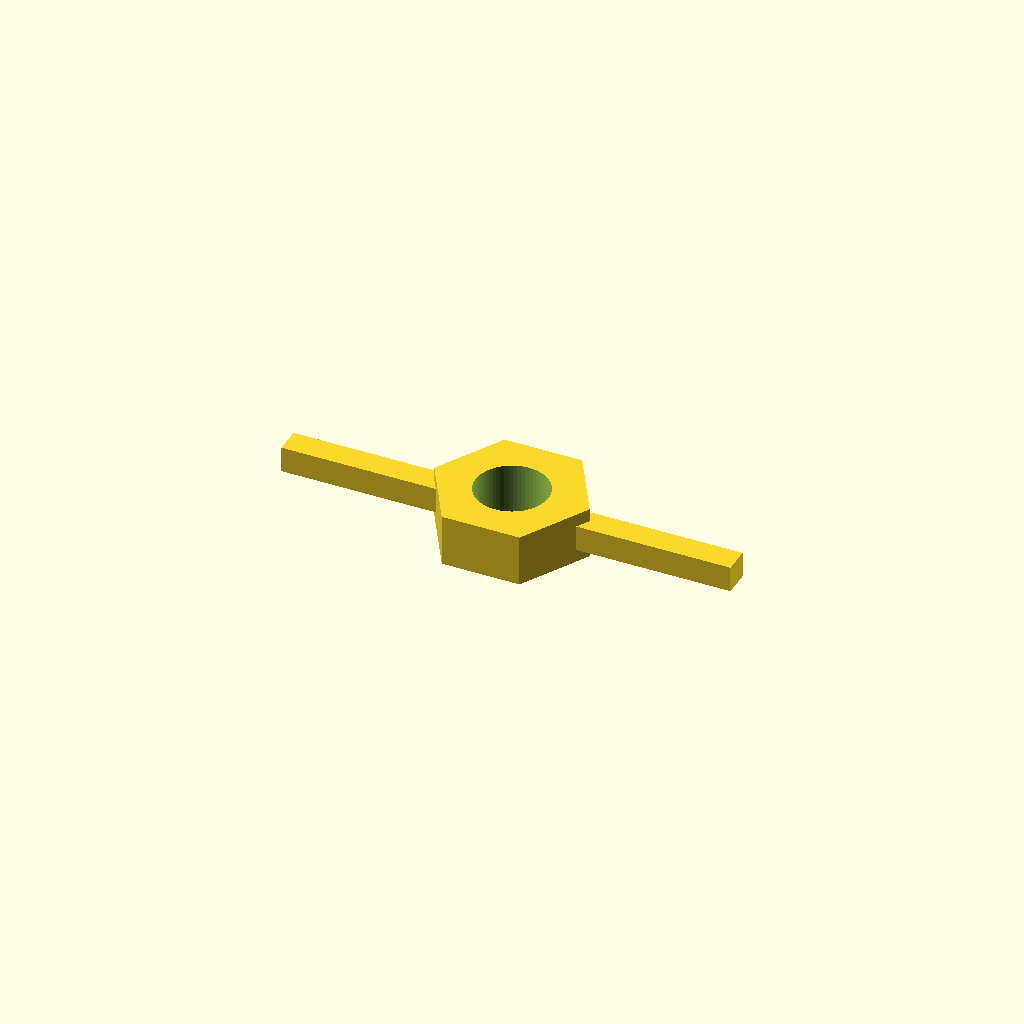
Cell 1: rendered with the file's own defaults.
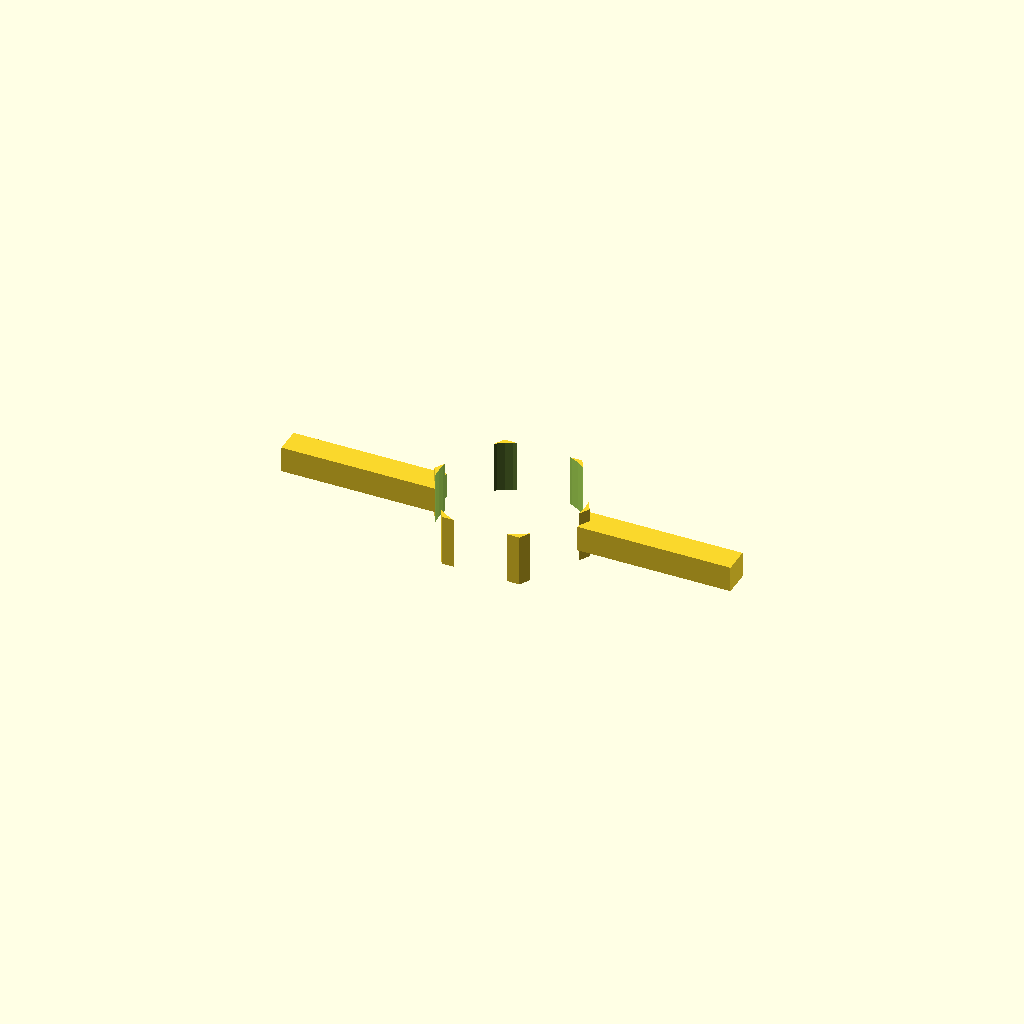
Cell 2 — thread_d set to 16.8, the other parameters unchanged.
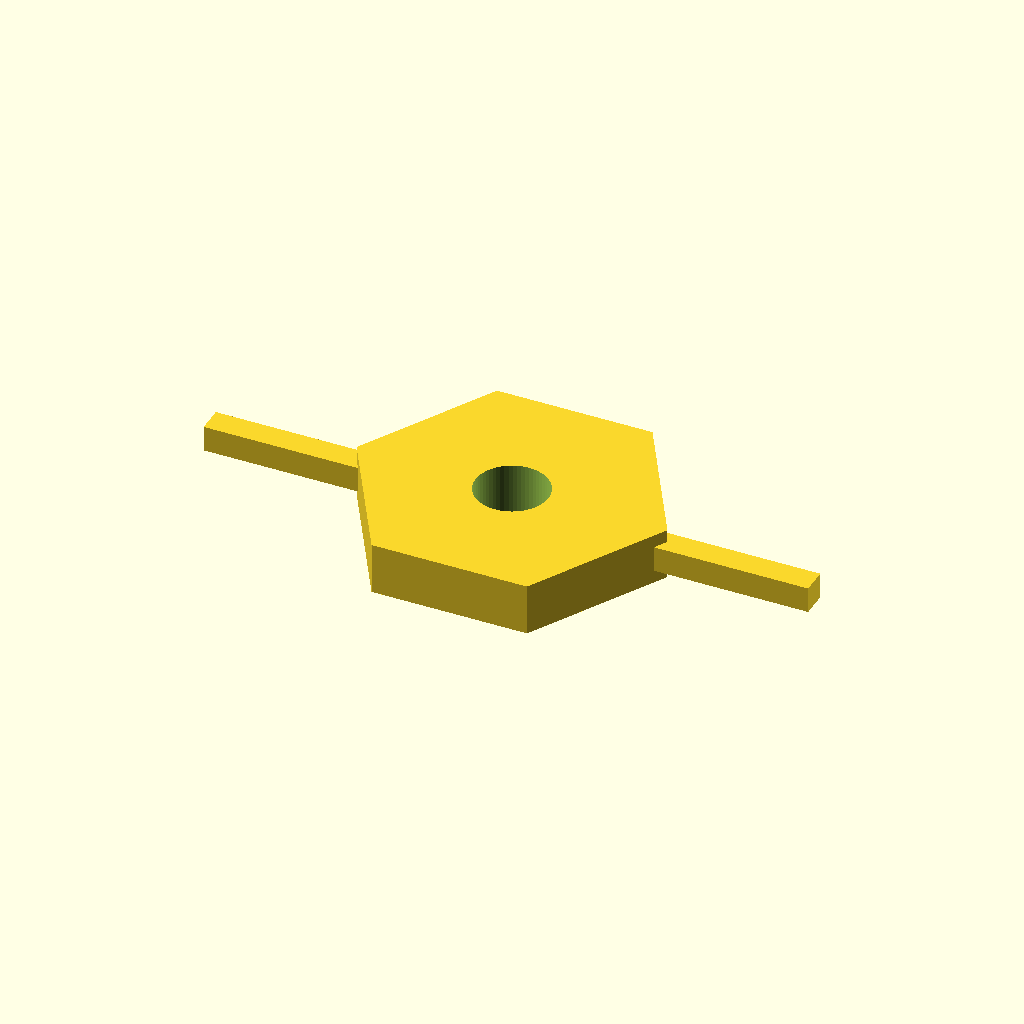
Cell 3 — body_d set to 36, the other parameters unchanged.
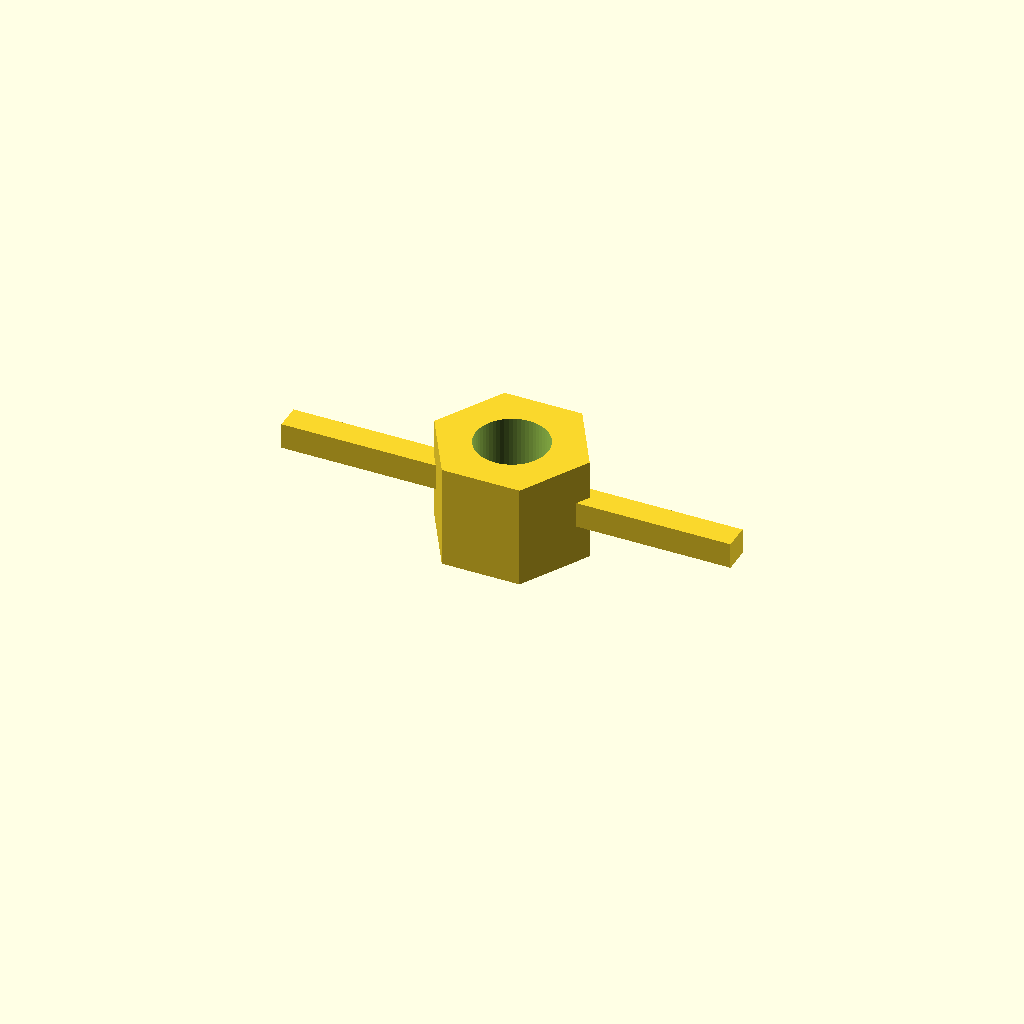
Cell 4 — body_h set to 12, the other parameters unchanged.
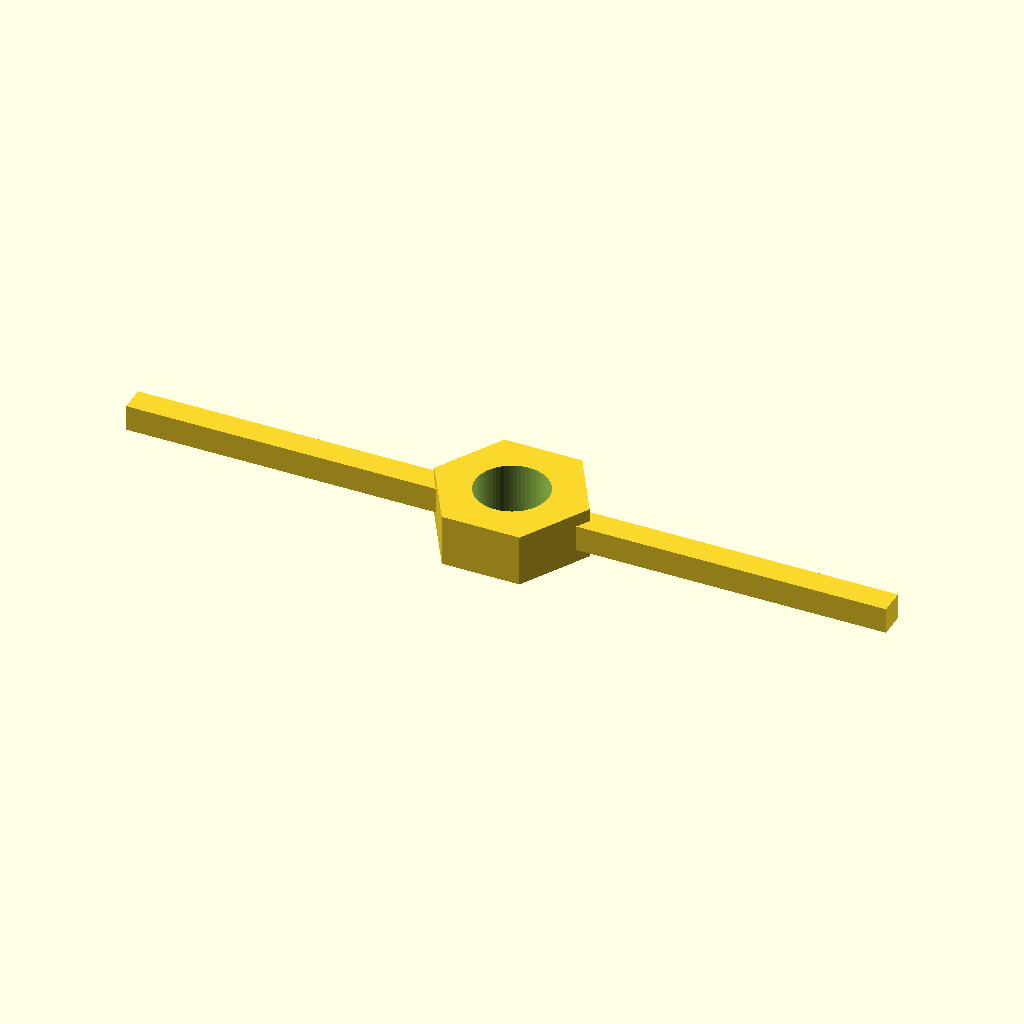
Cell 5 — wing_l set to 36, the other parameters unchanged.
All cells are drawn from one camera (rotation 55°, 0°, 25°, orthographic, colour scheme Cornfield), so only the parameter changes between them.
The OpenSCAD source (optional_data/data/parts/part_0583.scad):
// Wing nut with two reinforced wings.
$fn = 60;
eps = 0.02;
thread_d = 8.4;
body_d = 18;
body_h = 6;
wing_l = 18;
wing_t = 3;
difference() {
    union() {
        cylinder(d = body_d, h = body_h, $fn = 6);
        translate([body_d / 2 - 1, -wing_t / 2, body_h / 2 - wing_t / 2]) cube([wing_l, wing_t, wing_t]);
        translate([-body_d / 2 - wing_l + 1, -wing_t / 2, body_h / 2 - wing_t / 2]) cube([wing_l, wing_t, wing_t]);
    }
    translate([0, 0, -eps]) cylinder(d = thread_d, h = body_h + 2 * eps);
}
Customizer parameters (derived from the source; name, type, default, range or options):
eps: number, default 0.02
thread_d: number, default 8.4
body_d: number, default 18
body_h: number, default 6
wing_l: number, default 18
wing_t: number, default 3
